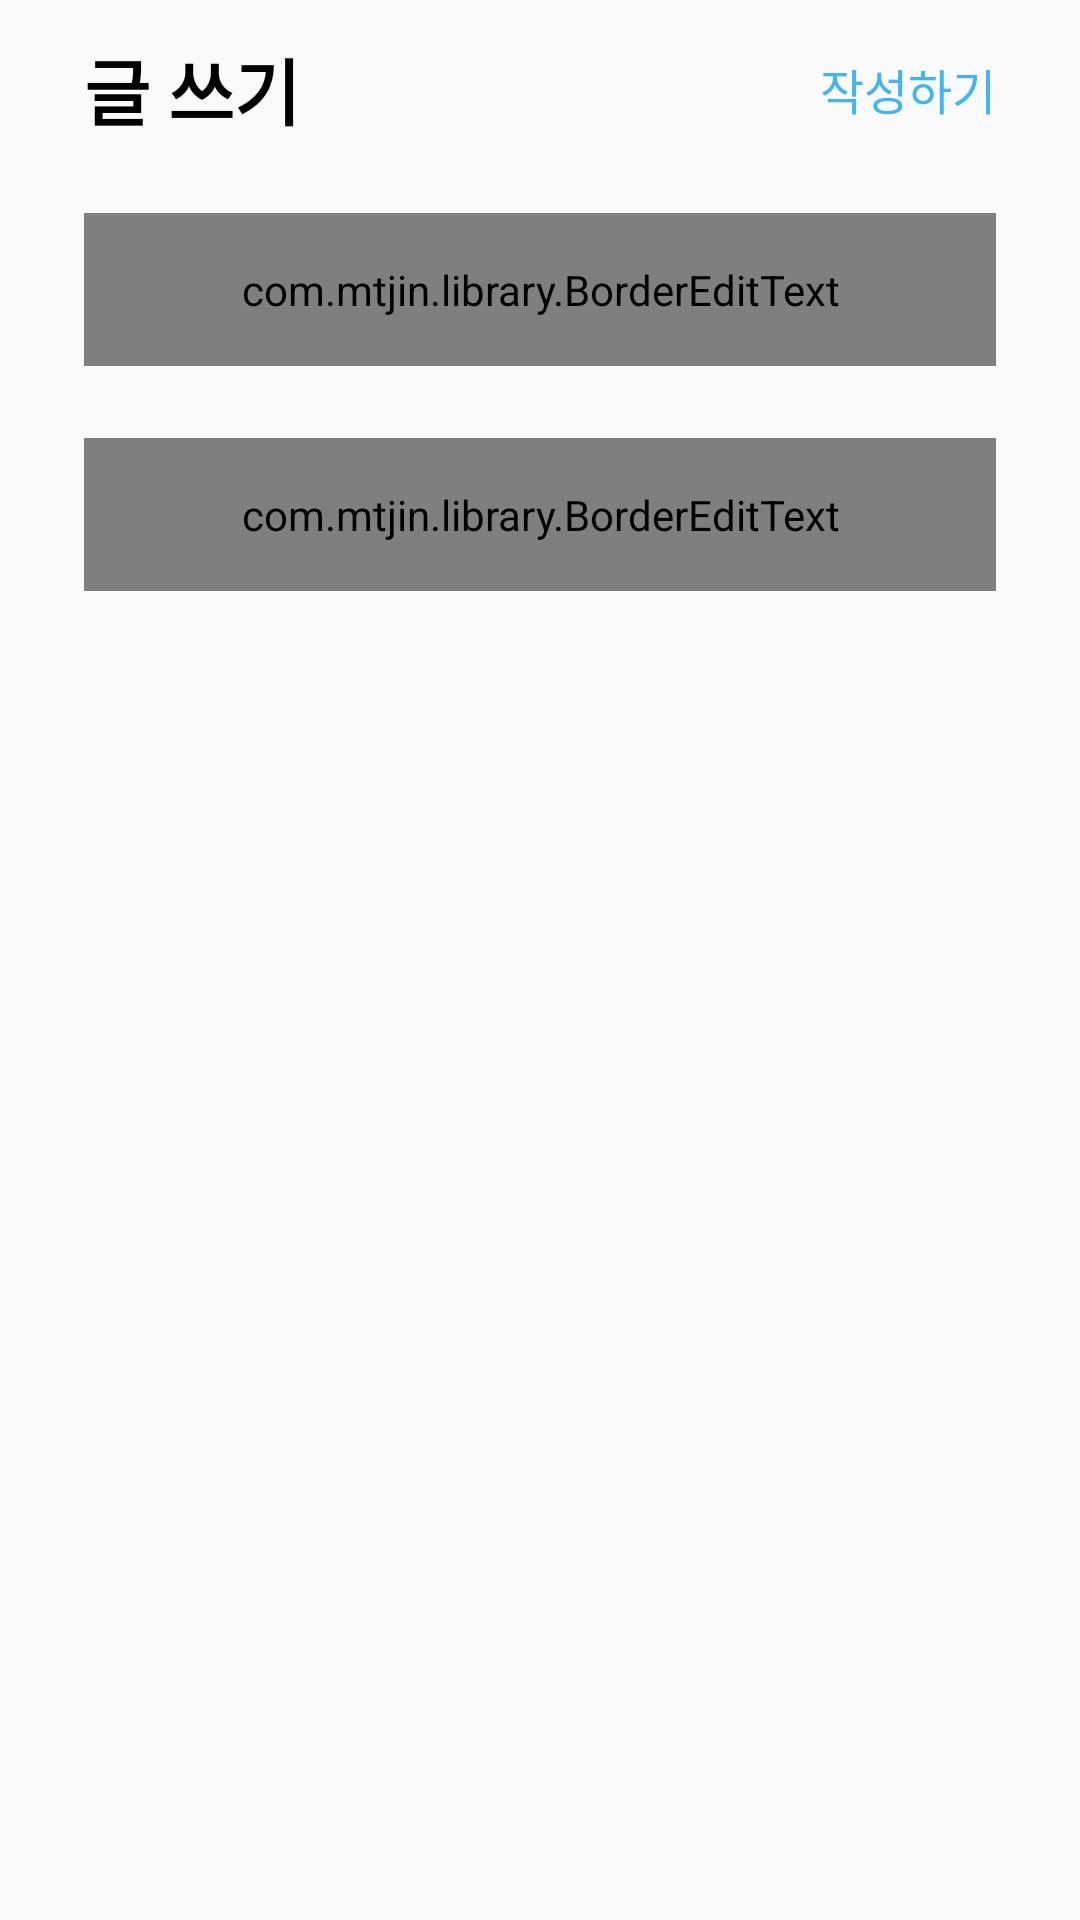

Reconstruct the res/layout file that produces this screen, plus the resources it refers to.
<!-- AndroidManifest.xml: application theme AppTheme -->
<!-- res/layout/activity_board_write.xml -->
<?xml version="1.0" encoding="utf-8"?>
<layout xmlns:android="http://schemas.android.com/apk/res/android"
    xmlns:app="http://schemas.android.com/apk/res-auto"
    xmlns:tools="http://schemas.android.com/tools">

    <data>

        <variable
            name="vm"
            type="com.mtjin.cnunoticeapp.views.board_write.BoardWriteViewModel" />
    </data>

    <androidx.constraintlayout.widget.ConstraintLayout
        android:layout_width="match_parent"
        android:layout_height="match_parent">

        <TextView
            android:id="@+id/tv_title"
            android:layout_width="wrap_content"
            android:layout_height="wrap_content"
            android:layout_marginStart="@dimen/margin_28dp"
            android:layout_marginTop="@dimen/margin_12dp"
            android:text="@string/title_write_text"
            android:textColor="@color/colorBlack"
            android:textSize="@dimen/text_size_24sp"
            android:textStyle="bold"
            app:layout_constraintStart_toStartOf="parent"
            app:layout_constraintTop_toTopOf="parent" />

        <TextView
            android:id="@+id/tv_write"
            android:layout_width="wrap_content"
            android:layout_height="wrap_content"
            android:layout_marginEnd="@dimen/margin_28dp"
            android:onClick="@{()->vm.writeComplete()}"
            android:text="@string/write_text"
            android:textColor="@color/colorWhiteBlue"
            android:textSize="@dimen/text_size_16sp"
            app:layout_constraintBottom_toBottomOf="@id/tv_title"
            app:layout_constraintEnd_toEndOf="parent"
            app:layout_constraintTop_toTopOf="@id/tv_title" />


        <ScrollView
            android:layout_width="match_parent"
            android:layout_height="0dp"
            app:layout_constraintBottom_toBottomOf="parent"
            app:layout_constraintTop_toBottomOf="@id/tv_title">

            <androidx.constraintlayout.widget.ConstraintLayout
                android:layout_width="match_parent"
                android:layout_height="wrap_content"
                android:paddingBottom="24dp">

                <androidx.appcompat.widget.AppCompatImageView
                    android:id="@+id/iv_image"
                    android:layout_width="88dp"
                    android:layout_height="88dp"
                    android:layout_marginStart="28dp"
                    android:layout_marginTop="80dp"
                    android:background="@drawable/button_add_pic"
                    android:onClick="@{()->vm.pickImage()}"
                    android:scaleType="fitXY"
                    app:layout_constraintStart_toStartOf="parent"
                    app:layout_constraintTop_toBottomOf="@id/et_content" />

                <TextView
                    android:id="@+id/tv_image_count"
                    android:layout_width="wrap_content"
                    android:layout_height="wrap_content"
                    android:layout_marginStart="@dimen/margin_12dp"
                    android:textSize="@dimen/text_size_16sp"
                    android:visibility="gone"
                    app:layout_constraintBottom_toBottomOf="@id/iv_image"
                    app:layout_constraintStart_toEndOf="@id/iv_image"
                    app:layout_constraintTop_toTopOf="@id/iv_image"
                    tools:text="외 5장" />


                <com.mtjin.library.BorderEditText
                    android:id="@+id/et_title"
                    android:layout_width="0dp"
                    android:layout_height="wrap_content"
                    android:layout_marginStart="@dimen/margin_28dp"
                    android:layout_marginTop="@dimen/margin_24dp"
                    android:layout_marginEnd="@dimen/margin_28dp"
                    android:hint="@string/title_hint"
                    android:maxLength="30"
                    android:maxLines="1"
                    android:paddingHorizontal="@dimen/padding_12dp"
                    android:paddingVertical="@dimen/padding_16dp"
                    android:singleLine="true"
                    android:text="@={vm.title}"
                    android:textColor="@color/black"
                    android:textSize="@dimen/text_size_14sp"
                    app:border_corner_radius="@dimen/radius_8dp"
                    app:border_focused_activated="true"
                    app:border_focused_corner_radius="@dimen/radius_8dp"
                    app:border_focused_stroke_color="@color/colorWhiteBlue"
                    app:border_focused_stroke_width="@dimen/width_1dp"
                    app:border_stroke_color="@color/colorWhiteBlue"
                    app:border_stroke_width="@dimen/width_1dp"
                    app:layout_constraintEnd_toEndOf="parent"
                    app:layout_constraintStart_toStartOf="parent"
                    app:layout_constraintTop_toTopOf="parent" />

                <com.mtjin.library.BorderEditText
                    android:id="@+id/et_content"
                    android:layout_width="0dp"
                    android:layout_height="wrap_content"
                    android:layout_marginTop="@dimen/margin_24dp"
                    android:background="@android:color/transparent"
                    android:ems="10"
                    android:gravity="top|start"
                    android:hint="@string/board_write_rule_hint"
                    android:inputType="textMultiLine"
                    android:maxLength="3000"
                    android:paddingHorizontal="@dimen/padding_12dp"
                    android:paddingVertical="@dimen/padding_16dp"
                    android:text="@={vm.content}"
                    android:textSize="@dimen/text_size_14sp"
                    app:border_corner_radius="@dimen/radius_8dp"
                    app:border_focused_activated="true"
                    app:border_focused_corner_radius="@dimen/radius_8dp"
                    app:border_focused_stroke_color="@color/colorBlue"
                    app:border_focused_stroke_width="@dimen/width_1dp"
                    app:border_stroke_color="@color/colorWhiteBlue"
                    app:border_stroke_width="@dimen/width_1dp"
                    app:layout_constraintEnd_toEndOf="@id/et_title"
                    app:layout_constraintStart_toStartOf="@id/et_title"
                    app:layout_constraintTop_toBottomOf="@id/et_title" />
            </androidx.constraintlayout.widget.ConstraintLayout>
        </ScrollView>
    </androidx.constraintlayout.widget.ConstraintLayout>
</layout>
<!-- resources referenced by this layout -->
<resources>
  <color name="colorBlack">#000000</color>
  <color name="colorBlue">#2196F3</color>
  <color name="colorWhiteBlue">#40B5EF</color>
  <dimen name="margin_12dp">12dp</dimen>
  <dimen name="margin_24dp">24dp</dimen>
  <dimen name="margin_28dp">28dp</dimen>
  <dimen name="padding_12dp">12dp</dimen>
  <dimen name="padding_16dp">16dp</dimen>
  <dimen name="radius_8dp">8dp</dimen>
  <dimen name="text_size_14sp">14dp</dimen>
  <dimen name="text_size_16sp">16dp</dimen>
  <dimen name="text_size_24sp">24dp</dimen>
  <dimen name="width_1dp">1dp</dimen>
  <string name="board_write_rule_hint">인터넷 에티켓 문화를 지켜주세요 :)\n좋은 커뮤니티 문화 부탁드립니다.\n(최대 3000자)</string>
  <string name="title_hint">제목</string>
  <string name="title_write_text">글 쓰기</string>
  <string name="write_text">작성하기</string>
  <style name="AppTheme" parent="Theme.AppCompat.Light.NoActionBar">
          <item name="colorPrimary">@color/colorBlack</item>
          <item name="colorPrimaryDark">@color/colorPrimaryDark</item>
          <item name="colorAccent">@color/colorWhiteBlue</item>
      </style>
  <color name="colorPrimaryDark">#40B5EF</color>
  <!-- not gathered from this repository: default colours our renderer supplied (Android Studio template values) -->
  <color name="black">#FF000000</color>
</resources>
